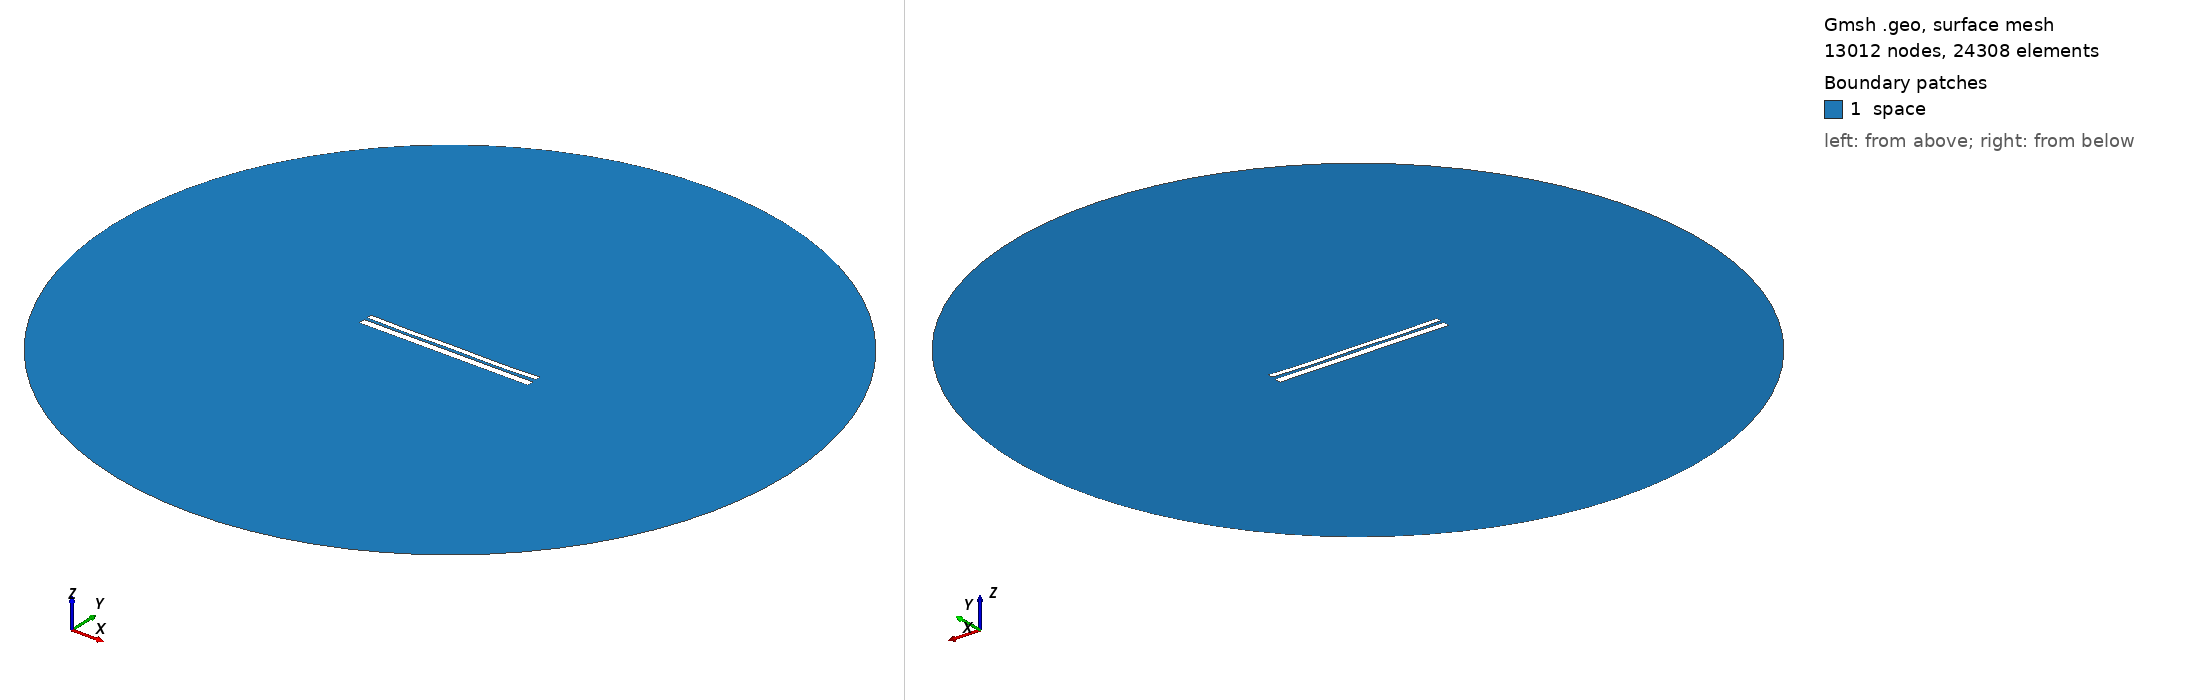

Gmsh geometry script, surface-meshed: 13012 nodes, 24308 surface elements. Boundary patches (legend numbers): 1 space. Left view from above one corner, right view from below the opposite corner. Legend entries are the model's physical surfaces. The drawing asked Gmsh for element sizes between 1% and 20% of the model's largest extent; the script's own settings can give other sizes.

=== 9511.geo (drawn) ===
//---------------------------------------
// Geometry kernel
//---------------------------------------

SetFactory("OpenCASCADE");



//---------------------------------------
// Parameters of the geometry
//---------------------------------------

// Overetch of the upper plate
overetch = 0.375;

// Distance between the plates
distance = 1.5;

// Discretization over the x axis (for the deformation)
nx = 50; 

// Length of the plate
L = 100 - overetch; 

// Number of modes
n = 4; 

// 1st mode coefficient
coeff(1) = -0.075;
beta(1) = 0.596864 * 3.1415926535 / L;

// 2nd mode coefficient
coeff(2) = -0.15;
beta(2) = 1.49418 * 3.1415926535 / L;

// 3rd mode coefficient
coeff(3) = 0.0;
beta(3) = 2.50025 * 3.1415926535 / L;

// 4th mode coefficient
coeff(4) = -0.15;
beta(4) = 3.49999 * 3.1415926535 / L;



//---------------------------------------
// Upper plate (deformed rectangle)
//---------------------------------------

// Coordiantes of the upper plate
xmin = -50;
xmax = 50 - overetch;

// Height of the upper plate
yheight = 4 - 2 * overetch;

// Indexes of the points
UpperID[] = {};
LowerID[] = {};
LeftID[] = {};
RightID[] = {};

// Point index
p = 1;

// Horizontal edges
For i In {1:nx}
    x = xmin + (i-1)*(xmax - xmin)/(nx-1);

    y_bottom = distance / 2 + overetch;
    For j In {1:n}
        C = (Cosh(beta(j)*L) + Cos(beta(j)*L)) / (Sinh(beta(j)*L) + Sin(beta(j)*L));
        y_bottom  = y_bottom + coeff(j) * (Cosh(beta(j)*(x+50)) - Cos(beta(j)*(x+50)) - C * (Sinh(beta(j)*(x+50)) - Sin(beta(j)*(x+50))));
    EndFor

    y_top = y_bottom + yheight;

    Point(p) = {x, y_top, 0, 1.0};
    UpperID[i] = p;
    p = p + 1;

    Point(p) = {x, y_bottom, 0, 1.0};
    LowerID[i] = p;
    p = p + 1;
EndFor

// Create point lists
UpperPts[] = {}; LowerPts[] = {};
For i In {1:nx}
  UpperPts[] += {UpperID[i]};
  LowerPts[] += {LowerID[i]};
EndFor

// Build splines
Spline(1) = {UpperPts[]};
Spline(2) = {LowerPts[]};
Line(3) = {LowerPts[nx-1], UpperPts[nx-1]};
Line(4) = {LowerPts[0], UpperPts[0]};

// Build the plane surface
Curve Loop(1) = {2, 3, -1, -4};
Plane Surface(1) = {1};



//---------------------------------------
// Lower plate (rectangle)
//---------------------------------------

// Vertices
Point(1001) = {-50, -1, 0, 1.0};
Point(1002) = { 50, -1, 0, 1.0};
Point(1003) = { 50,  -5, 0, 1.0};
Point(1004) = {-50,  -5, 0, 1.0};

// Edges
Line(5) = {1001, 1002};
Line(6) = {1002, 1003};
Line(7) = {1003, 1004};
Line(8) = {1004, 1001};

// Plane surface
Line Loop(2) = {5, 6, 7, 8};
Plane Surface(2) = {2}; 



//---------------------------------------
// Outer (fictious) boundary
//---------------------------------------

// Points
Point(1005) = {0, 0, 0};       // Center
Point(1006) = {200, 0, 0};     // Start point
Point(1007) = {0, 200, 0};     // 90 degrees
Point(1008) = {-200, 0, 0};    // 180 degrees
Point(1009) = {0, -200, 0};    // 270 degrees

// Circle arcs (each needs start, center, end)
Circle(9) = {1006, 1005, 1007};
Circle(10) = {1007, 1005, 1008};
Circle(11) = {1008, 1005, 1009};
Circle(12) = {1009, 1005, 1006};

// Plane surface for the entire domain
Curve Loop(3) = {9, 10, 11, 12};
Surface(3) = {3};

// Subtract the plates from the whole domain to obtain the actual domain where we want to solve the equations
BooleanDifference{ Surface{3}; Delete; }{ Surface{1}; Surface{2}; Delete; }




//---------------------------------------
// Transfinite Lines/Curves
//---------------------------------------

// Set the number of points on the boundaries
r = 7;

// Plates
Transfinite Curve {1, 2} = 50*r Using Progression 1;
Transfinite Curve {3, 4} = 2*r Using Progression 1;
Transfinite Line {5, 7} = 50*r Using Progression 1;
Transfinite Line {6, 8} = 2*r Using Progression 1;

// Outer boundary
Transfinite Line {9, 10, 11, 12} = 20 Using Progression 1;



//---------------------------------------
// Physical groups
//---------------------------------------                

// Physical curves (boundaries)
Physical Line("force_segment", 10) = {2};
Physical Line("upper_plate", 11) = {1, 3, 4};
Physical Line("lower_plate", 12) = {5, 6, 7, 8};
Physical Line("boundary", 20) = {9, 10, 11, 12};

// Physical Surfaces
Physical Surface("space", 30) = {3};



//---------------------------------------
// 6. Generate the Mesh
//---------------------------------------

// 2D mesh generation
Mesh 2;
